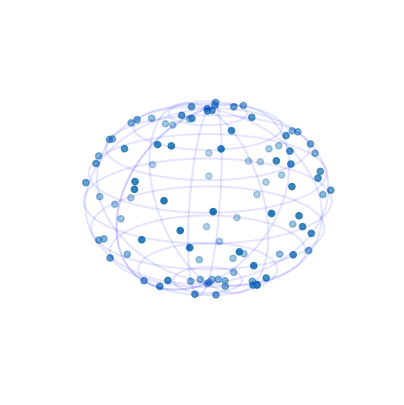

The script that saved this image:
import numpy as np
import matplotlib.pyplot as plt

from numpy.random import rand
from mpl_toolkits.mplot3d import Axes3D  # 3D plotting toolkit

# Specify limits
xMin = 0
xMax = 24
yMin = -90
yMax = 90
N = 100

# Generate random data
xValues = np.random.rand(N)
yValues = np.random.rand(N)
xScaledValues = xMin + (xValues * (xMax - xMin))
yScaledValues = yMin + (yValues * (yMax - yMin))

# Compute spherical co-ordinates
k = 1  # Arbitrary radius
# Initialize arrays
ra = np.linspace(0, 1, N, dtype=float)  # RA: Right Ascension
dec = np.linspace(0, 1, N, dtype=float)  # Dec: Declination
t = np.linspace(0, 1, N, dtype=float)
x3d = np.linspace(0, 1, N, dtype=float)
y3d = np.linspace(0, 1, N, dtype=float)
z3d = np.linspace(0, 1, N, dtype=float)

ra = np.multiply(xScaledValues, 2 * np.pi / 24)  # Convert RA's HH:MM:SS to Radians
dec = np.multiply(yScaledValues, 2 * np.pi / 360)  # Convert Dec's degrees to Radians

# Calculate projections of vector on x,y,z axis
t = np.multiply(k, np.cos(dec))  # Projection of unit vector k on x-y plane
x3d = np.multiply(t, np.cos(ra))  # Projection of t on x-axis
y3d = np.multiply(k, np.sin(dec))  # Projection of unit vector k on y-axis
z3d = np.multiply(t, np.sin(ra))  # Projection of t on z-axis

# Wireframe of Sky (sphere)
fig = plt.figure(figsize=(5, 5))
ax = fig.add_subplot(111, projection="3d")
# Wireframe of Sphere
u = np.linspace(0, 2 * np.pi, 100)
v = np.linspace(0, np.pi, 100)
x = 1 * np.outer(np.cos(u), np.sin(v))
y = 1 * np.outer(np.sin(u), np.sin(v))
z = 1 * np.outer(np.ones(np.size(u)), np.cos(v))
# Overlaying Wireframe of Sky over Candidate data
ax.plot_wireframe(x, y, z, rstride=10, cstride=10, color="b", alpha=0.1)

# Plot distribution of Candidates in the sky
ax.scatter(
    x3d, -z3d, y3d
)  # Rotate all data points by 90 Deg to get the correct orientation

ax.set_xlim(-1, 1)
ax.set_ylim(-1, 1)
ax.set_zlim(-1, 1)
ax.set_xlabel("X axis")
ax.set_ylabel("Y axis")
ax.set_zlabel("Z axis")
ax.view_init(20, 45)
plt.axis("off")  # Remove axes for visual appeal
plt.show()
